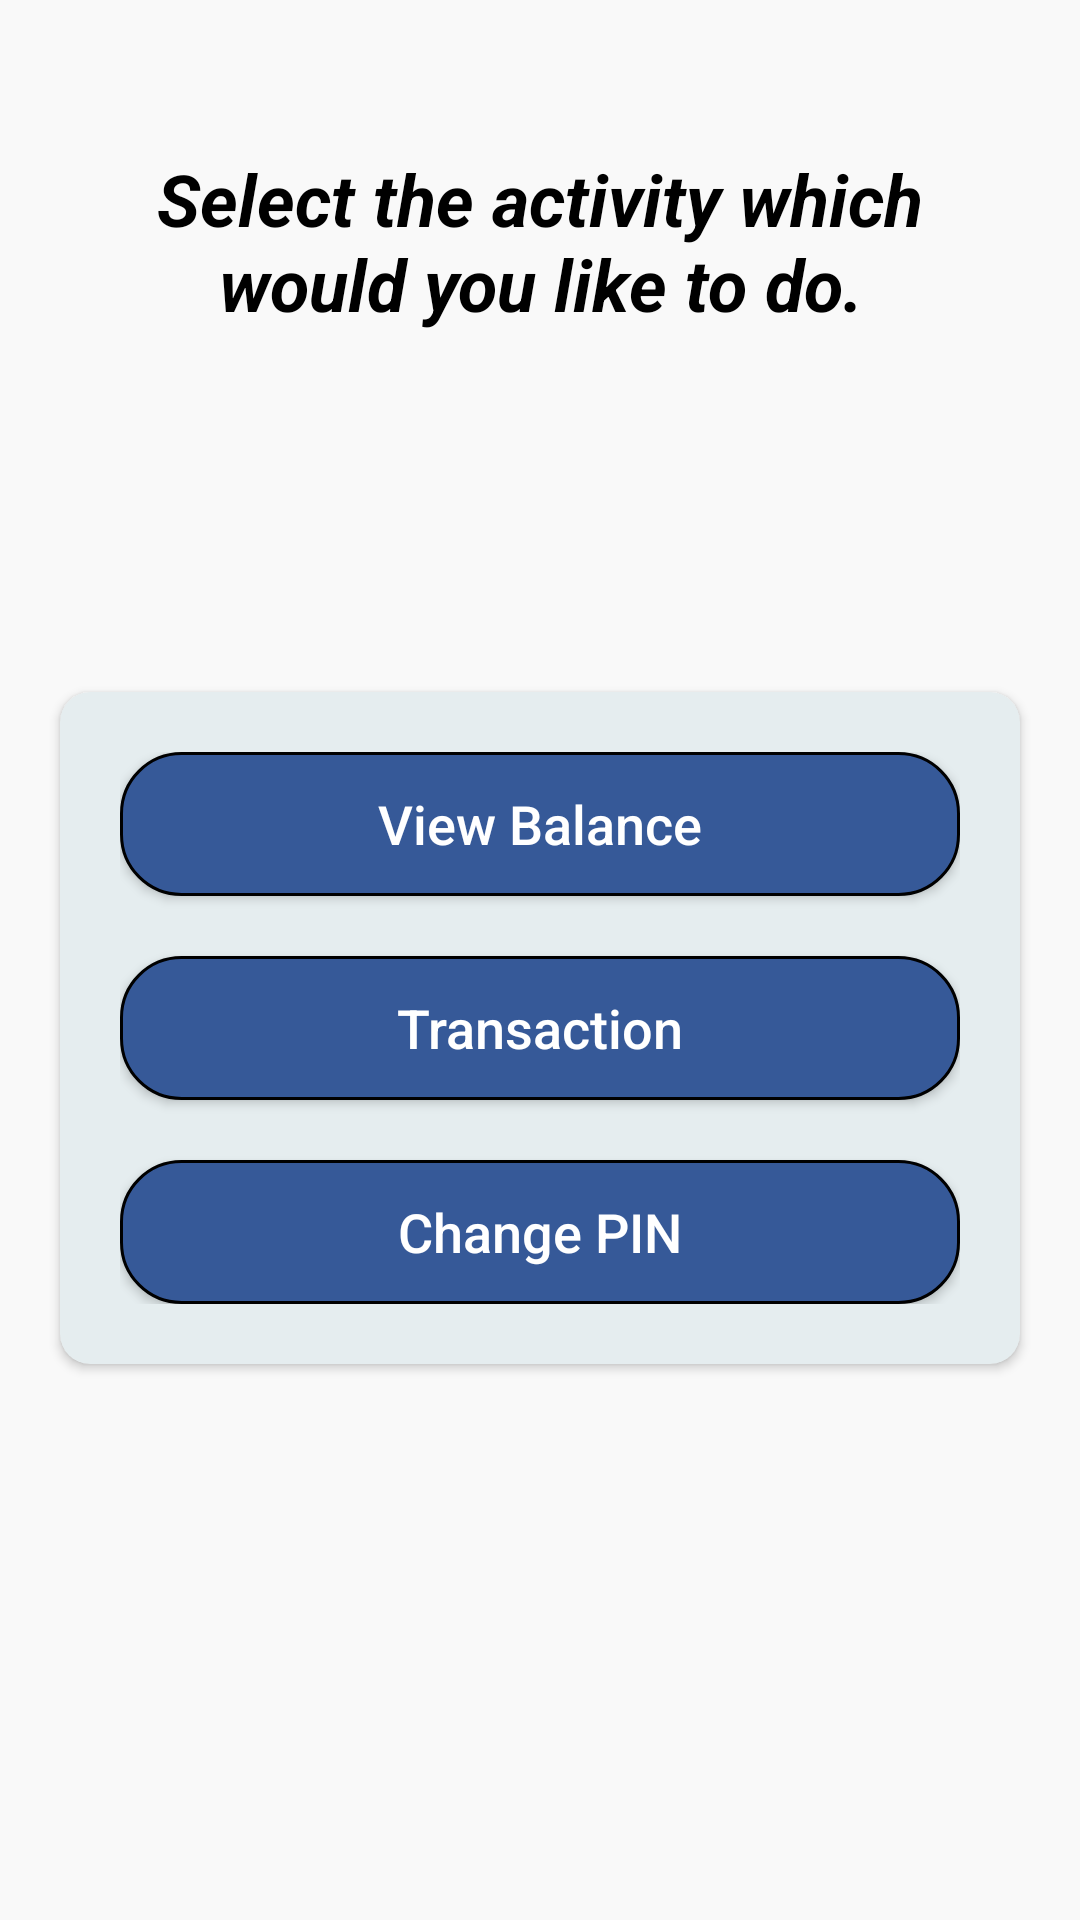

Produce the Android XML layout that renders to this screen, including the resource entries it uses.
<!-- AndroidManifest.xml: application theme Theme.FingerprintAtm -->
<!-- res/layout/activity_main.xml -->
<?xml version="1.0" encoding="utf-8"?>
<androidx.constraintlayout.widget.ConstraintLayout xmlns:android="http://schemas.android.com/apk/res/android"
    xmlns:app="http://schemas.android.com/apk/res-auto"
    xmlns:tools="http://schemas.android.com/tools"
    android:layout_width="match_parent"
    android:layout_height="match_parent"
    android:background="#F9F9F9"
    tools:context=".MainActivity" >

    <LinearLayout
        android:id="@+id/linearLayout"
        android:layout_width="match_parent"
        android:layout_height="0dp"
        android:orientation="vertical"
        android:layout_marginTop="30dp"
        app:layout_constraintEnd_toEndOf="parent"
        app:layout_constraintStart_toStartOf="parent"
        app:layout_constraintTop_toTopOf="parent">

        <TextView
            android:id="@+id/textView4"
            android:layout_width="wrap_content"
            android:layout_height="wrap_content"
            android:layout_marginStart="20dp"
            android:layout_marginTop="20dp"
            android:layout_marginEnd="20dp"
            android:layout_marginBottom="20dp"
            android:gravity="center"
            android:text="Select the activity which would you like to do."
            android:textColor="@color/black"
            android:textSize="24sp"
            android:textStyle="bold|italic" />
    </LinearLayout>

    <androidx.cardview.widget.CardView
        android:layout_width="match_parent"
        android:layout_height="wrap_content"
        android:layout_marginStart="20dp"
        android:layout_marginTop="100dp"
        android:layout_marginEnd="20dp"
        android:backgroundTint="#E5EDEF"
        app:cardCornerRadius="10dp"

        app:layout_constraintEnd_toEndOf="parent"
        app:layout_constraintStart_toStartOf="parent"
        app:layout_constraintTop_toBottomOf="@+id/linearLayout">

        <LinearLayout
            android:layout_width="match_parent"
            android:layout_height="match_parent"
            android:orientation="vertical"
            android:padding="20dp">

            <androidx.appcompat.widget.AppCompatButton
                android:id="@+id/viewBalance"
                android:layout_width="match_parent"
                android:layout_height="wrap_content"
                android:layout_marginBottom="20dp"
                android:background="@drawable/btn"
                android:text="View Balance"
                android:textAllCaps="false"
                android:textColor="@color/white"
                android:textSize="18sp" />

            <androidx.appcompat.widget.AppCompatButton
                android:id="@+id/transaction"
                android:layout_width="match_parent"
                android:layout_height="wrap_content"
                android:background="@drawable/btn"
                android:text="Transaction"
                android:textAllCaps="false"
                android:textColor="@color/white"
                android:textSize="18sp" />

            <androidx.appcompat.widget.AppCompatButton
                android:id="@+id/pinChange"
                android:layout_width="match_parent"
                android:layout_height="wrap_content"
                android:layout_marginTop="20dp"
                android:background="@drawable/btn"
                android:text="Change PIN"
                android:textAllCaps="false"
                android:textColor="@color/white"
                android:textSize="18sp" />
        </LinearLayout>
    </androidx.cardview.widget.CardView>

</androidx.constraintlayout.widget.ConstraintLayout>
<!-- resources referenced by this layout -->
<resources>
  <!-- drawable btn (drawable-v24) -->
  <?xml version="1.0" encoding="utf-8"?>
  <selector xmlns:android="http://schemas.android.com/apk/res/android">
  <item>
      <shape android:shape="rectangle">
          <solid android:color="#365998">
  
          </solid>
          <stroke android:width="1dp"/>
          <corners android:radius="20dp"/>
      </shape>
  </item>
  </selector>
  <style name="Theme.FingerprintAtm" parent="Theme.MaterialComponents.DayNight.DarkActionBar">
          
          <item name="colorPrimary">@color/purple_500</item>
          <item name="colorPrimaryVariant">@color/purple_700</item>
          <item name="colorOnPrimary">@color/white</item>
          
          <item name="colorSecondary">@color/teal_200</item>
          <item name="colorSecondaryVariant">@color/teal_700</item>
          <item name="colorOnSecondary">@color/black</item>
          
          <item name="android:statusBarColor" tools:targetApi="l">?attr/colorPrimaryVariant</item>
          
      </style>
  <!-- not gathered from this repository: default colours our renderer supplied (Android Studio template values) -->
  <color name="purple_500">#FF6200EE</color>
  <color name="purple_700">#FF3700B3</color>
  <color name="teal_200">#FF03DAC5</color>
  <color name="teal_700">#FF018786</color>
  <color name="black">#FF000000</color>
  <color name="white">#FFFFFFFF</color>
</resources>
